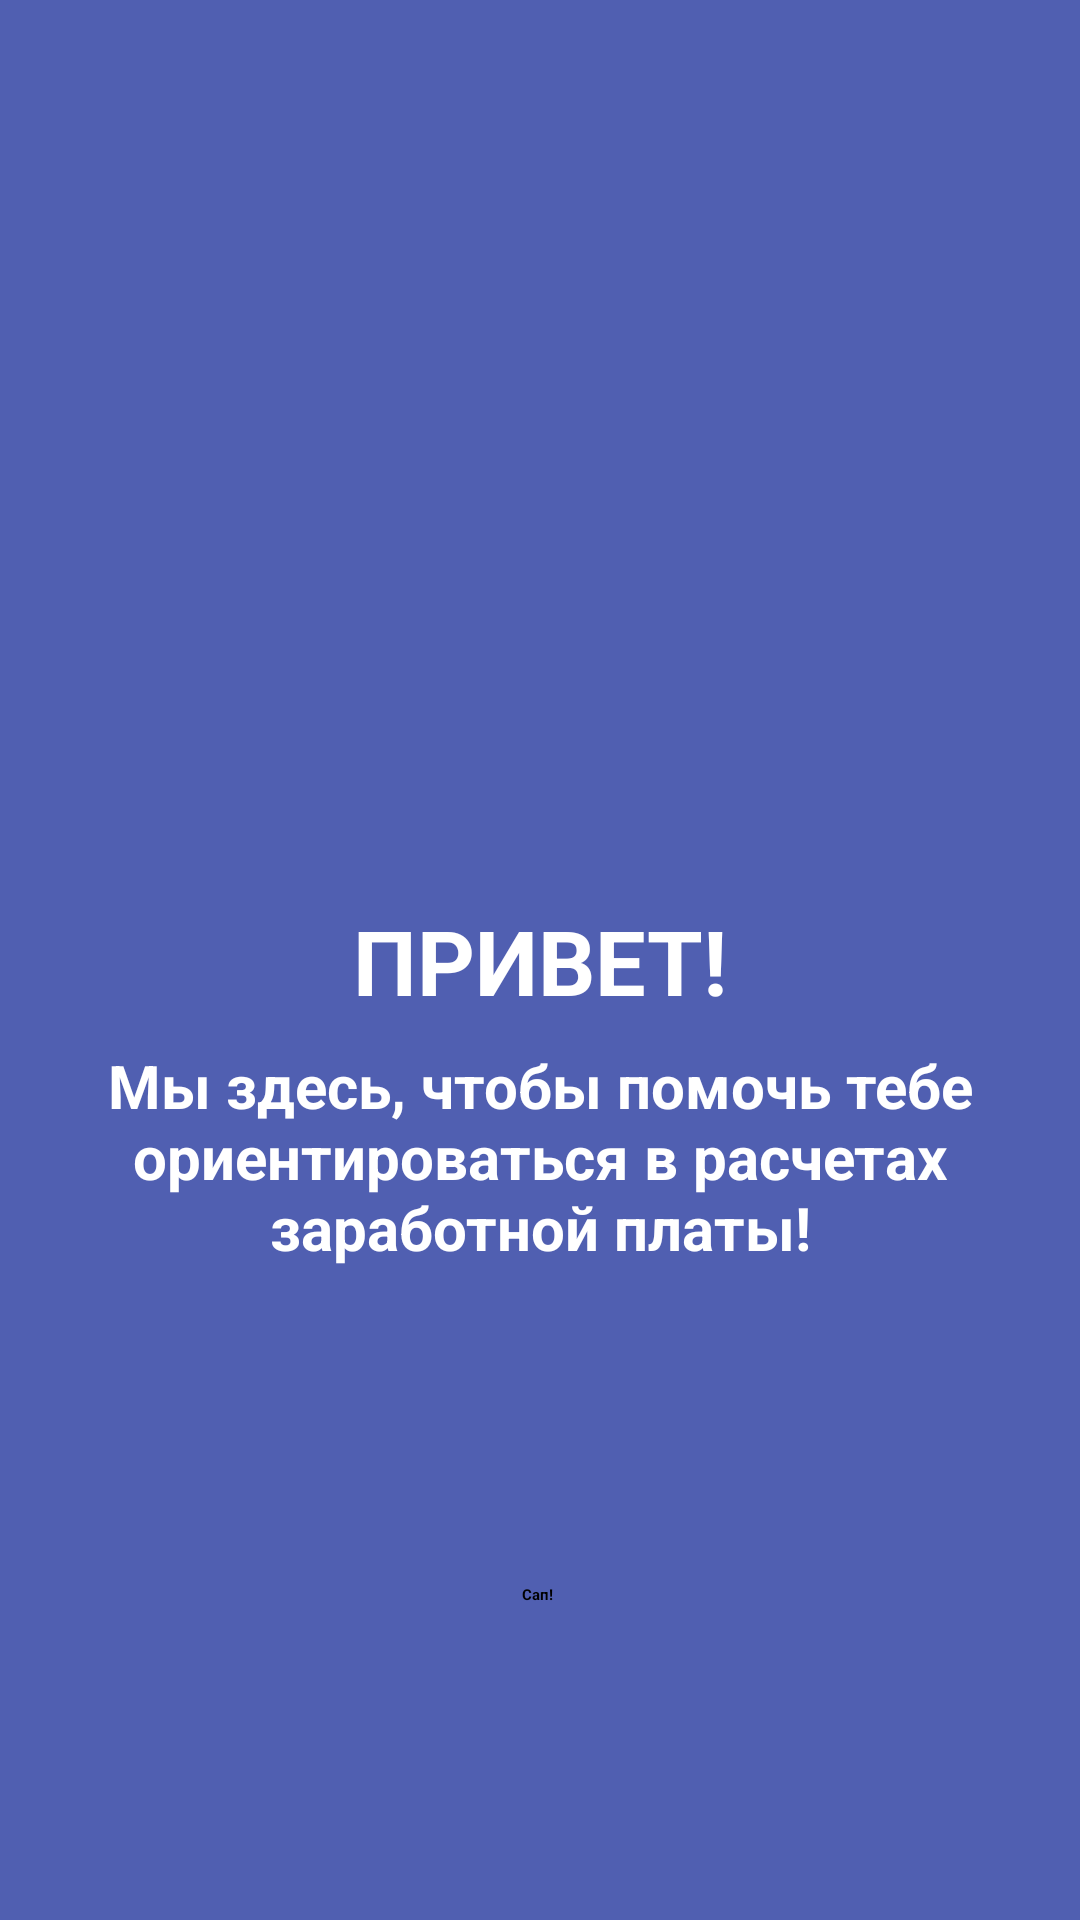

Here is an Android app screen rendered from its layout file. Give the layout XML and the strings, colors and styles it references.
<!-- AndroidManifest.xml: application theme Theme.ClearSalary -->
<!-- res/layout/activity_start.xml -->
<?xml version="1.0" encoding="utf-8"?>
<androidx.coordinatorlayout.widget.CoordinatorLayout xmlns:android="http://schemas.android.com/apk/res/android"
    xmlns:app="http://schemas.android.com/apk/res-auto"
    xmlns:tools="http://schemas.android.com/tools"
    android:layout_width="match_parent"
    android:layout_height="match_parent"
    android:background="#505FB1"
    tools:context=".Activity.MainActivity">

    <androidx.constraintlayout.widget.ConstraintLayout
        android:id="@+id/constraintLayout"
        android:layout_width="match_parent"
        android:layout_height="match_parent">

        <TextView
            android:id="@+id/textView4"
            android:layout_width="wrap_content"
            android:layout_height="wrap_content"
            android:text="ПРИВЕТ!"
            android:textColor="#FFFFFF"
            android:textSize="30sp"
            android:textStyle="bold"
            app:layout_constraintBottom_toBottomOf="parent"
            app:layout_constraintEnd_toEndOf="parent"
            app:layout_constraintStart_toStartOf="parent"
            app:layout_constraintTop_toTopOf="parent" />

        <TextView
            android:id="@+id/textView5"
            android:layout_width="wrap_content"
            android:layout_height="wrap_content"
            android:maxEms="15"
            android:text="Мы здесь, чтобы помочь тебе ориентироваться в расчетах заработной платы!"
            android:textColor="#FFFFFF"
            android:layout_marginTop="8dp"
            android:textSize="20sp"
            android:textAlignment="center"
            android:textStyle="bold"
            app:layout_constraintEnd_toEndOf="@+id/textView4"
            app:layout_constraintStart_toStartOf="@+id/textView4"
            app:layout_constraintTop_toBottomOf="@+id/textView4" />

        <Button
            android:id="@+id/button2"
            android:layout_width="wrap_content"
            android:layout_height="wrap_content"
            android:text="Сап!"
            android:textAlignment="center"
            android:textStyle="bold"
            app:layout_constraintBottom_toBottomOf="parent"
            app:layout_constraintEnd_toEndOf="parent"
            app:layout_constraintHorizontal_bias="0.498"
            app:layout_constraintStart_toStartOf="parent"
            app:layout_constraintTop_toBottomOf="@+id/textView5" />

    </androidx.constraintlayout.widget.ConstraintLayout>

</androidx.coordinatorlayout.widget.CoordinatorLayout>
<!-- resources referenced by this layout -->
<resources>
  <style name="Theme.ClearSalary" parent="Theme.MaterialComponents.DayNight.DarkActionBar">
          
          <item name="colorPrimary">@color/purple_200</item>
          <item name="colorPrimaryVariant">@color/purple_700</item>
          <item name="colorOnPrimary">@color/black</item>
          
          <item name="colorSecondary">@color/teal_200</item>
          <item name="colorSecondaryVariant">@color/teal_200</item>
          <item name="colorOnSecondary">@color/black</item>
          
          <item name="android:statusBarColor">?attr/colorPrimaryVariant</item>
          
      </style>
  <!-- not gathered from this repository: default colours our renderer supplied (Android Studio template values) -->
  <color name="purple_200">#FFBB86FC</color>
  <color name="purple_700">#FF3700B3</color>
  <color name="teal_200">#FF03DAC5</color>
  <color name="black">#FF000000</color>
</resources>
